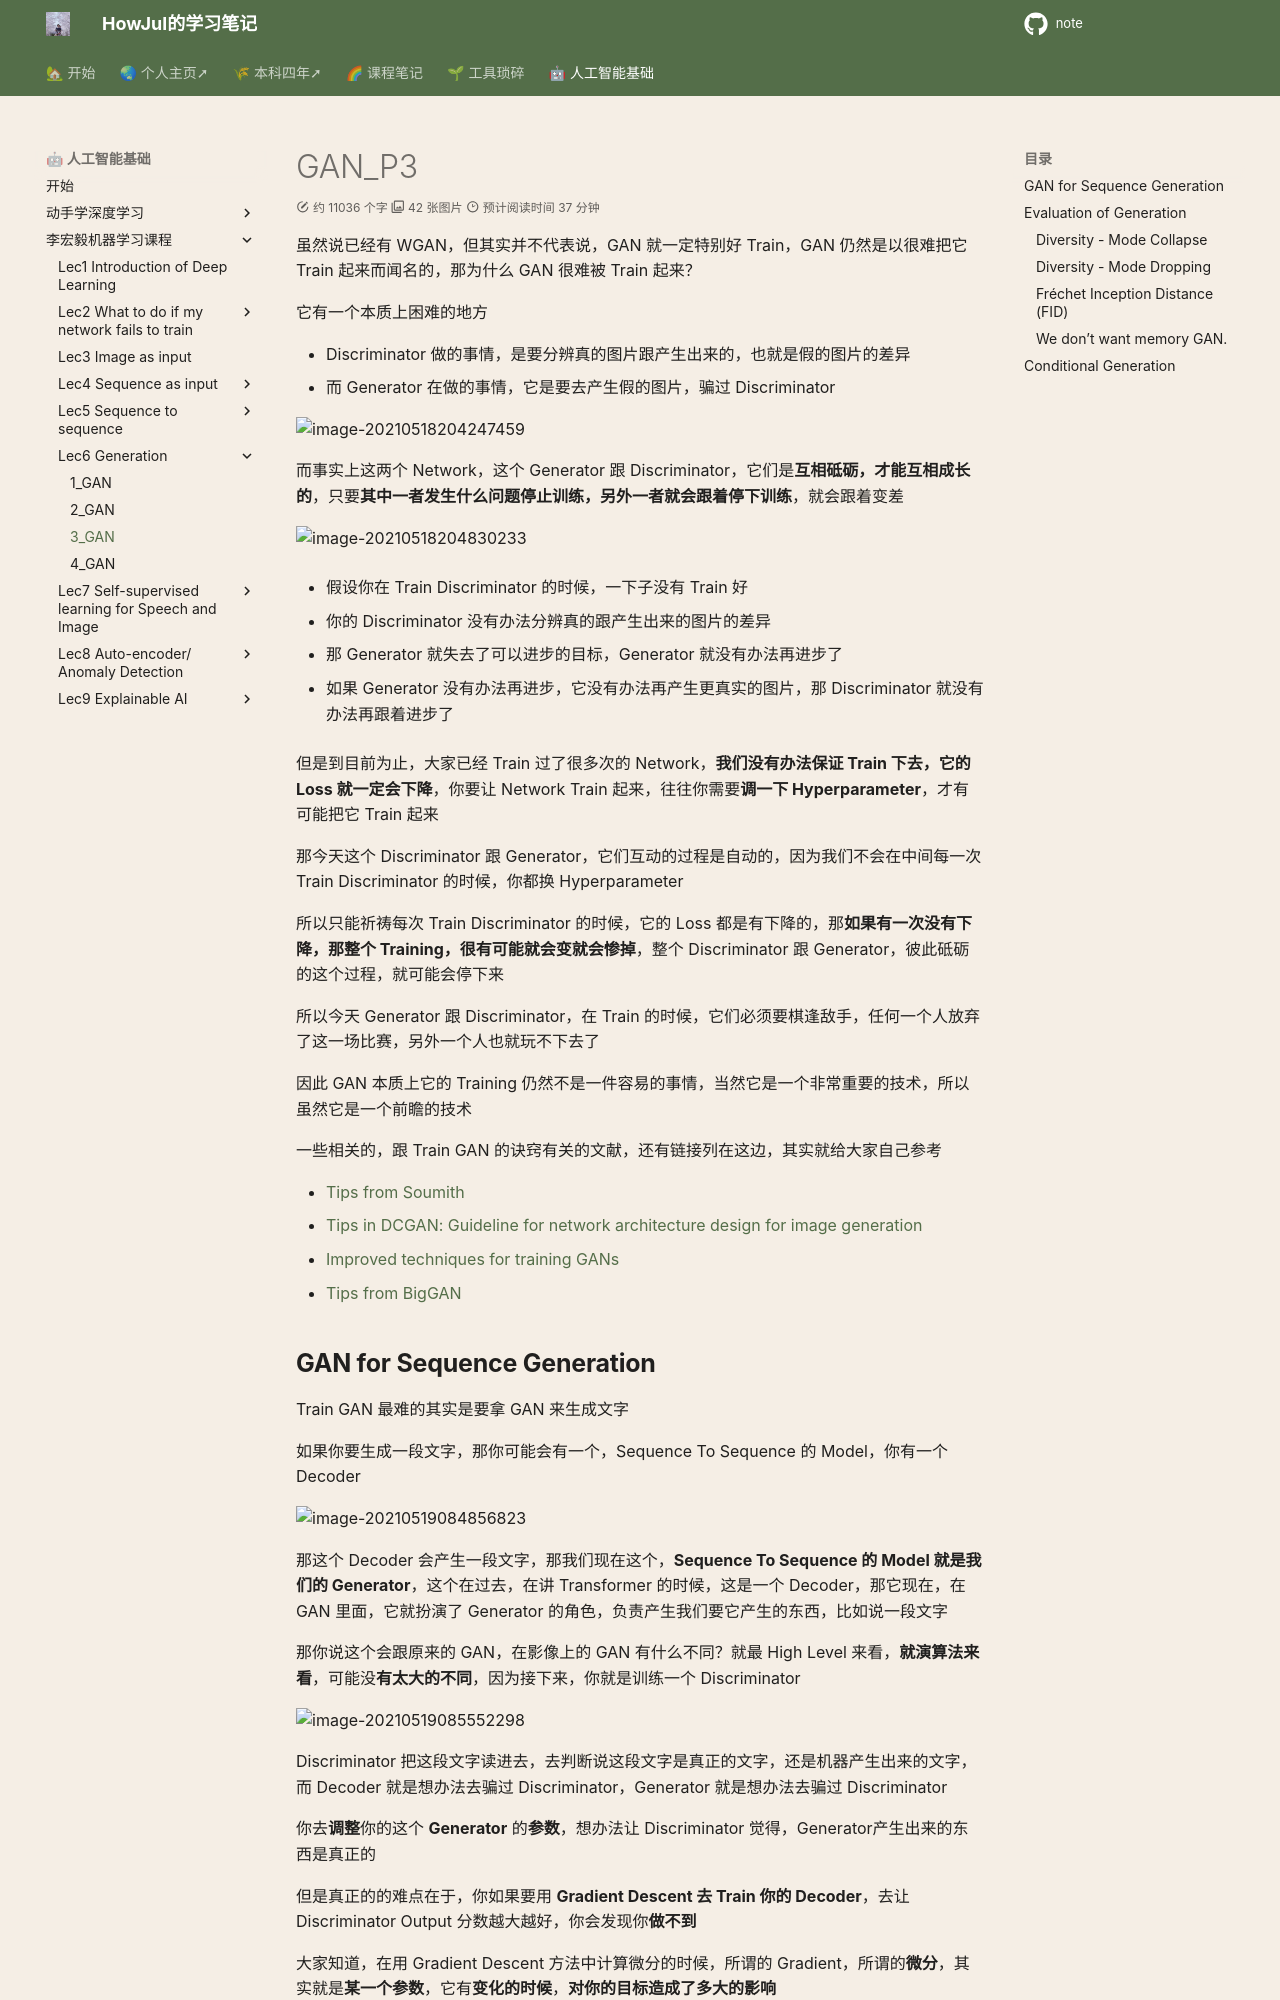

repository: howjul/note · page: ML/Lec6_3_GAN/index.html · generator: mkdocs

# GAN_P3

虽然说已经有 WGAN，但其实并不代表说，GAN 就一定特别好 Train，GAN 仍然是以很难把它 Train 起来而闻名的，那为什么 GAN 很难被 Train 起来？

它有一个本质上困难的地方

- Discriminator 做的事情，是要分辨真的图片跟产生出来的，也就是假的图片的差异
- 而 Generator 在做的事情，它是要去产生假的图片，骗过 Discriminator

![image-20210518204247459](lihongyi_pic/image-20210518204247459.png)

而事实上这两个 Network，这个 Generator 跟 Discriminator，它们是**互相砥砺，才能互相成长的**，只要**其中一者发生什么问题停止训练，另外一者就会跟着停下训练**，就会跟着变差

![image-20210518204830233](lihongyi_pic/image-20210518204830233.png)

- 假设你在 Train Discriminator 的时候，一下子没有 Train 好

- 你的 Discriminator 没有办法分辨真的跟产生出来的图片的差异

- 那 Generator 就失去了可以进步的目标，Generator 就没有办法再进步了

- 如果 Generator 没有办法再进步，它没有办法再产生更真实的图片，那 Discriminator 就没有办法再跟着进步了

但是到目前为止，大家已经 Train 过了很多次的 Network，**我们没有办法保证 Train 下去，它的 Loss 就一定会下降**，你要让 Network Train 起来，往往你需要**调一下 Hyperparameter**，才有可能把它 Train 起来

那今天这个 Discriminator 跟 Generator，它们互动的过程是自动的，因为我们不会在中间每一次 Train Discriminator 的时候，你都换 Hyperparameter

所以只能祈祷每次 Train Discriminator 的时候，它的 Loss 都是有下降的，那**如果有一次没有下降，那整个 Training，很有可能就会变就会惨掉**，整个 Discriminator 跟 Generator，彼此砥砺的这个过程，就可能会停下来

所以今天 Generator 跟 Discriminator，在 Train 的时候，它们必须要棋逢敌手，任何一个人放弃了这一场比赛，另外一个人也就玩不下去了

因此 GAN 本质上它的 Training 仍然不是一件容易的事情，当然它是一个非常重要的技术，所以虽然它是一个前瞻的技术



一些相关的，跟 Train GAN 的诀窍有关的文献，还有链接列在这边，其实就给大家自己参考

- [Tips from Soumith](https://github.com/soumith/ganhacks)
- [Tips in DCGAN: Guideline for network architecture design for image generation](https://arxiv.org/abs/1511.06434) 
- [Improved techniques for training GANs](https://arxiv.org/abs/1606.03498)
- [Tips from BigGAN](https://arxiv.org/abs/1809.11096)
